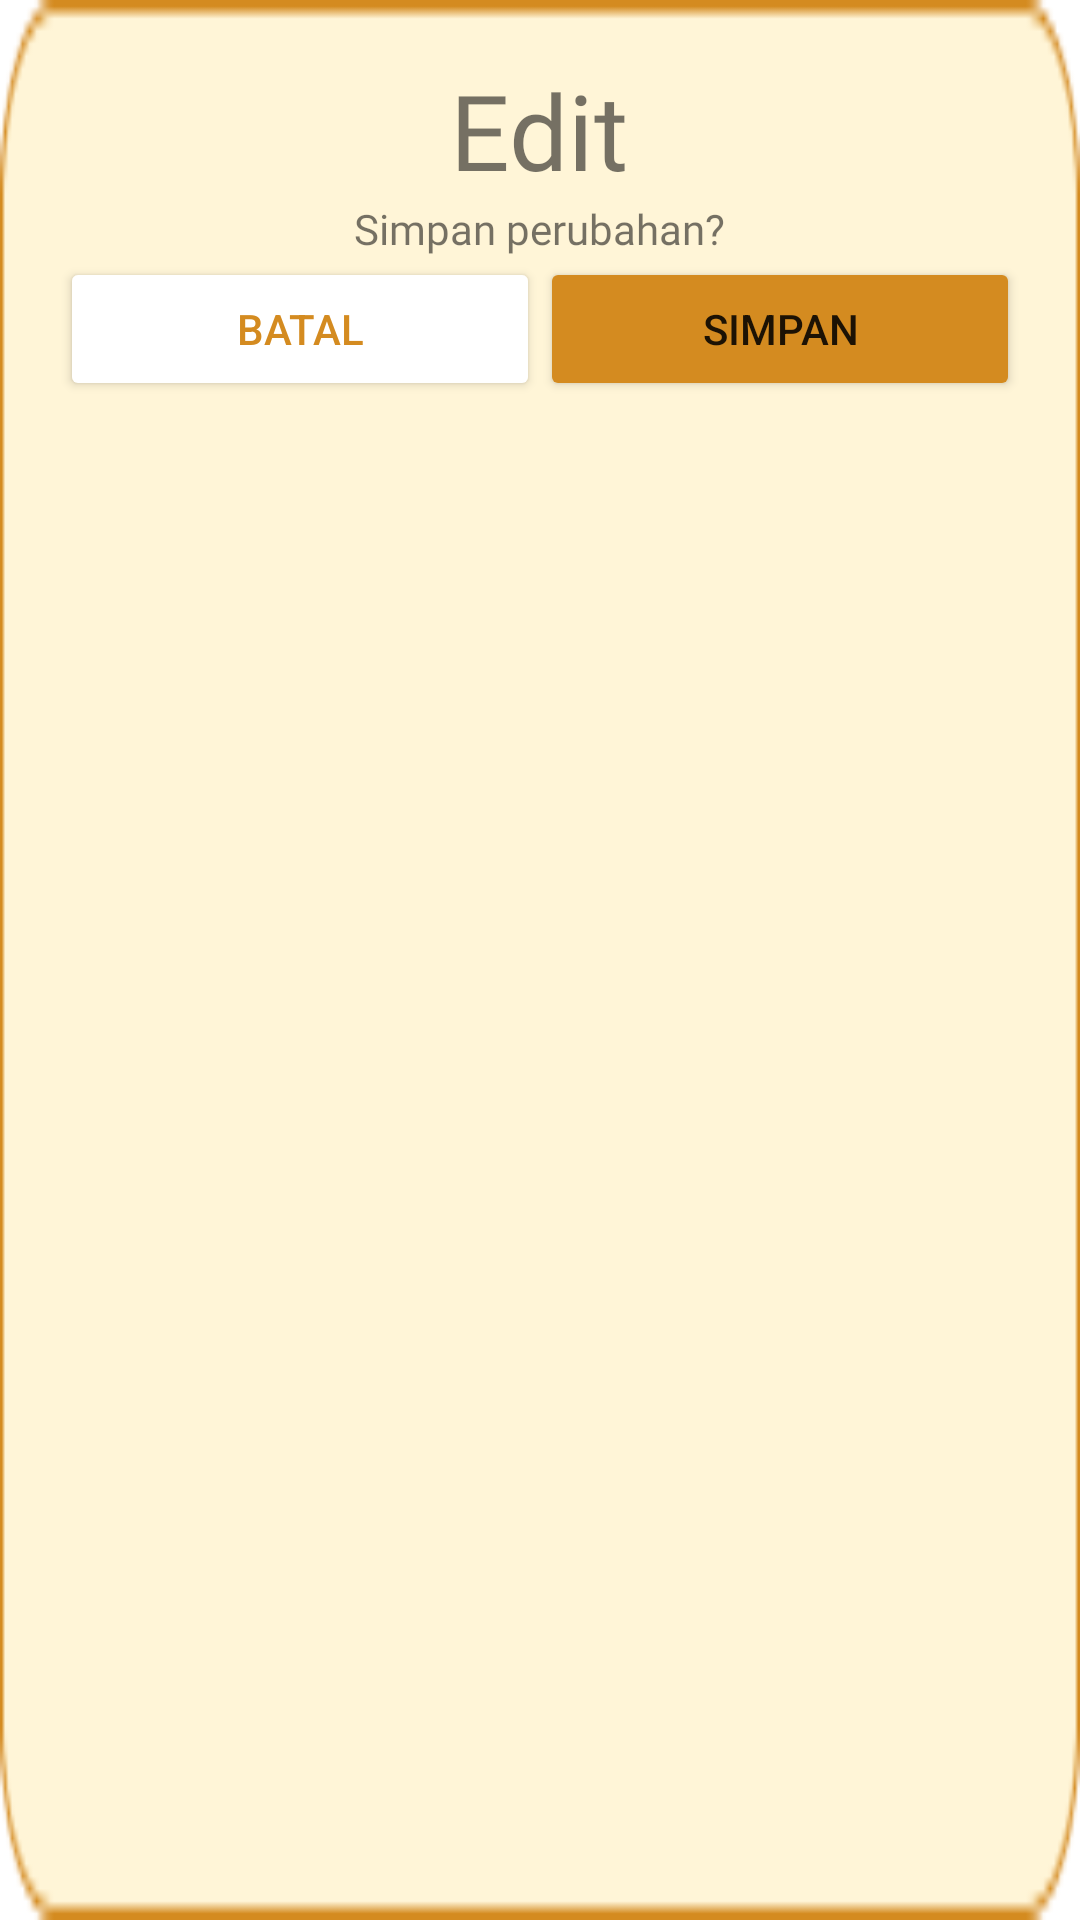

The Android layout XML behind this screen, and the referenced resources:
<!-- AndroidManifest.xml: application theme Theme.ProjectPAMCoba1 -->
<!-- res/layout/dialog_confirm_save.xml -->
<LinearLayout xmlns:android="http://schemas.android.com/apk/res/android"
    android:orientation="vertical" android:padding="20dp"
    android:layout_width="match_parent" android:layout_height="wrap_content" android:background="@drawable/modal_edit">
    <TextView
        android:layout_width="wrap_content"
        android:layout_height="wrap_content"
        android:fontFamily="@font/jersey10_regular"
        android:textSize="35sp"
        android:layout_gravity="center"
        android:text="Edit" />

    <TextView
        android:layout_width="wrap_content"
        android:layout_height="wrap_content"
        android:fontFamily="@font/poppins_bold"
        android:layout_gravity="center"
        android:text="Simpan perubahan?" />

    <LinearLayout
        android:layout_width="match_parent"
        android:layout_height="wrap_content"
        android:orientation="horizontal">

        <Button android:id="@+id/btnBatal"
            android:layout_width="0dp"
            android:layout_weight="1"
            android:layout_height="wrap_content"
            android:backgroundTint="#FFFFFF"
            android:textColor="#D48B20"
            android:text="Batal"/>

        <Button android:id="@+id/btnSimpan"
            android:layout_width="0dp"
            android:layout_weight="1"
            android:layout_height="wrap_content"
            android:backgroundTint="#D48B20"
            android:text="Simpan"/>
    </LinearLayout>
</LinearLayout>
<!-- resources referenced by this layout -->
<resources>
  <!-- drawable modal_edit: png bitmap (drawable, 1577 bytes) -->
  <style name="Theme.ProjectPAMCoba1" parent="Theme.MaterialComponents.DayNight.NoActionBar">
          
          <item name="colorPrimary">@color/main</item>
          <item name="colorPrimaryVariant">@color/main</item>
          <item name="colorOnPrimary">@color/white</item>
          
          <item name="colorSecondary">@color/teal_200</item>
          <item name="colorSecondaryVariant">@color/teal_700</item>
          <item name="colorOnSecondary">@color/black</item>
          
          <item name="android:statusBarColor">?attr/colorPrimaryVariant</item>
          
      </style>
  <color name="main">#DA498D</color>
  <color name="white">#FFFFFFFF</color>
  <color name="teal_200">#FF03DAC5</color>
  <color name="teal_700">#FF018786</color>
  <color name="black">#FF000000</color>
</resources>
